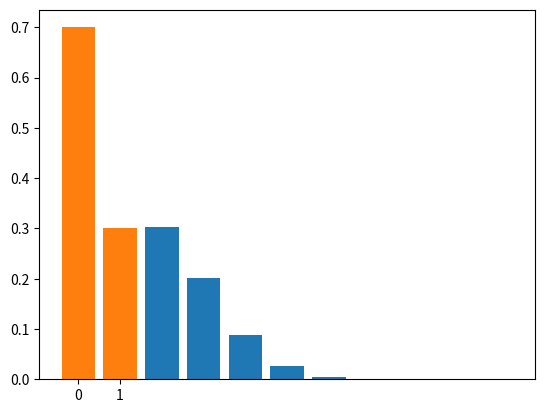

Here is the Python script that generated this plot:
#!/usr/bin/env python
# coding: utf-8

# # Binomial Distribution

# In[1]:


import numpy as np
from scipy import stats
import matplotlib.pyplot as plt


# In[34]:


(n, p) = (2, 0.5)


# In[35]:


stats.binom(n, p)


# In[36]:


binomDist = stats.binom(n, p)


# In[37]:


binomDist.args


# In[38]:


binomDist.pmf(0)               # it gives P(x=0) in n = 2, p = 0.5


# In[39]:


dist = []

print('r\tp(r)')
for i in range(n + 1):
    dist.append(binomDist.pmf(i))
    print(str(i) + '\t' + str(binomDist.pmf(i)))


# In[12]:


binomDist.pmf(2) 


# In[13]:


binomDist.pmf(3)    # because n = 2


# In[21]:


# other example


# In[41]:


(n, p) = (10, 0.2)


# In[42]:


binomDist = stats.binom(n, p)


# In[43]:


binomDist.args


# In[44]:


dist = []

print('r\tp(r)')
for i in range(n + 1):
    dist.append(binomDist.pmf(i))
    print(str(i) + '\t' + str(binomDist.pmf(i)))


# In[45]:


binomDist.pmf(7) 


# In[46]:


binomDist.cdf(1)           # pmf(0) + pmf(1)


# In[47]:


plt.bar(list(range(n + 1)), dist)


# In[48]:


mean, var = binomDist.stats()


# In[49]:


print('mean = ' + str(mean))


# print('var = ' + str(var))

# In[53]:


binomDist.stats()      # mean and var


# In[54]:


binomDist.median()


# In[56]:


binomDist.std()


# In[72]:


binomDist.rvs(100)


# In[75]:


stats.binom.cdf(2, 10, 0.2)


# In[76]:


binomDist.cdf(2)


# ### Exercise
# There was a probability of 0.8 success in any attempt to make a call. 
# Calculate the probability of having 7 successes in 10 attempts.

# In[92]:


stats.binom.pmf(7, 10, 0.8)


# ### Exercise
# A (blindfolded) marksman finds that on the average he hits the target 4 times out of 5. If he fires 4 shots, what is the probability of
# (a) more than 2 hits?
# (b) at least 3 misses?

# In[ ]:





# # Poisson Distribution

# In[94]:


stats.poisson.pmf(5, 6)            # avg = 6, x = 5


# In[95]:


stats.poisson.cdf(5, 6)    


# ### Exercise
# A bank is interested in studying the number of people who use the ATM located outside its office late at night.
# On average, 1.6 customers walk up to the ATM during any 10 minute interval between 9pm and midnight.
# What is lambda λ for this problem?
# What is the probability of exactly 3 customers using th ATM during any 10 minute interval?
# What is the probability of 3 or fewer people?

# In[98]:


avg = 1.6
x = 3


# In[99]:


stats.poisson.pmf(3, 1.6)   


# In[100]:


stats.poisson.cdf(3, 1.6)   


# In[101]:


poissonDist = stats.poisson(avg)


# In[102]:


dist = []

print('r\tp(r)')
for i in range(10):
    dist.append(poissonDist.pmf(i))
    print(str(i) + '\t' + str(poissonDist.pmf(i)))


# ### Exercise
# The Indiana Department of Transportation is concerned about the number of deer being struck by cars between Martinsville and Bloomington. They note the number of deer carcasses and other deer-related accidents over a 1-month period in a 2-mile intervals.
# What is the probability of zero deer strike incidents during any 2-mile interval between Martinsville and Bloomington?
# 0.08 strikes per/day

# In[104]:


stats.poisson.pmf(0, 0.08*30)


# # Bernoulli Distribution

# In[116]:


p = 0.3


# In[117]:


bernDist = stats.bernoulli(p)


# In[118]:


bernDist.pmf(0)


# In[119]:


bernDist.pmf(1)


# In[120]:


bernDist.pmf(2)             # because single trial. there is no other option.


# In[121]:


dist = []

print('r\tp(r)')
for i in range(2):
    dist.append(bernDist.pmf(i))
    print(str(i) + '\t' + str(bernDist.pmf(i)))


# In[122]:


plt.bar(list(range(2)), dist)
plt.xticks(list(range(2)), ('0', '1'))
plt.show()


# In[123]:


mean, var = bernDist.stats()


# In[125]:


str(mean)


# In[126]:


str(var)


# In[127]:


bernDist.median()


# In[129]:


bernDist.std()


# In[ ]:




